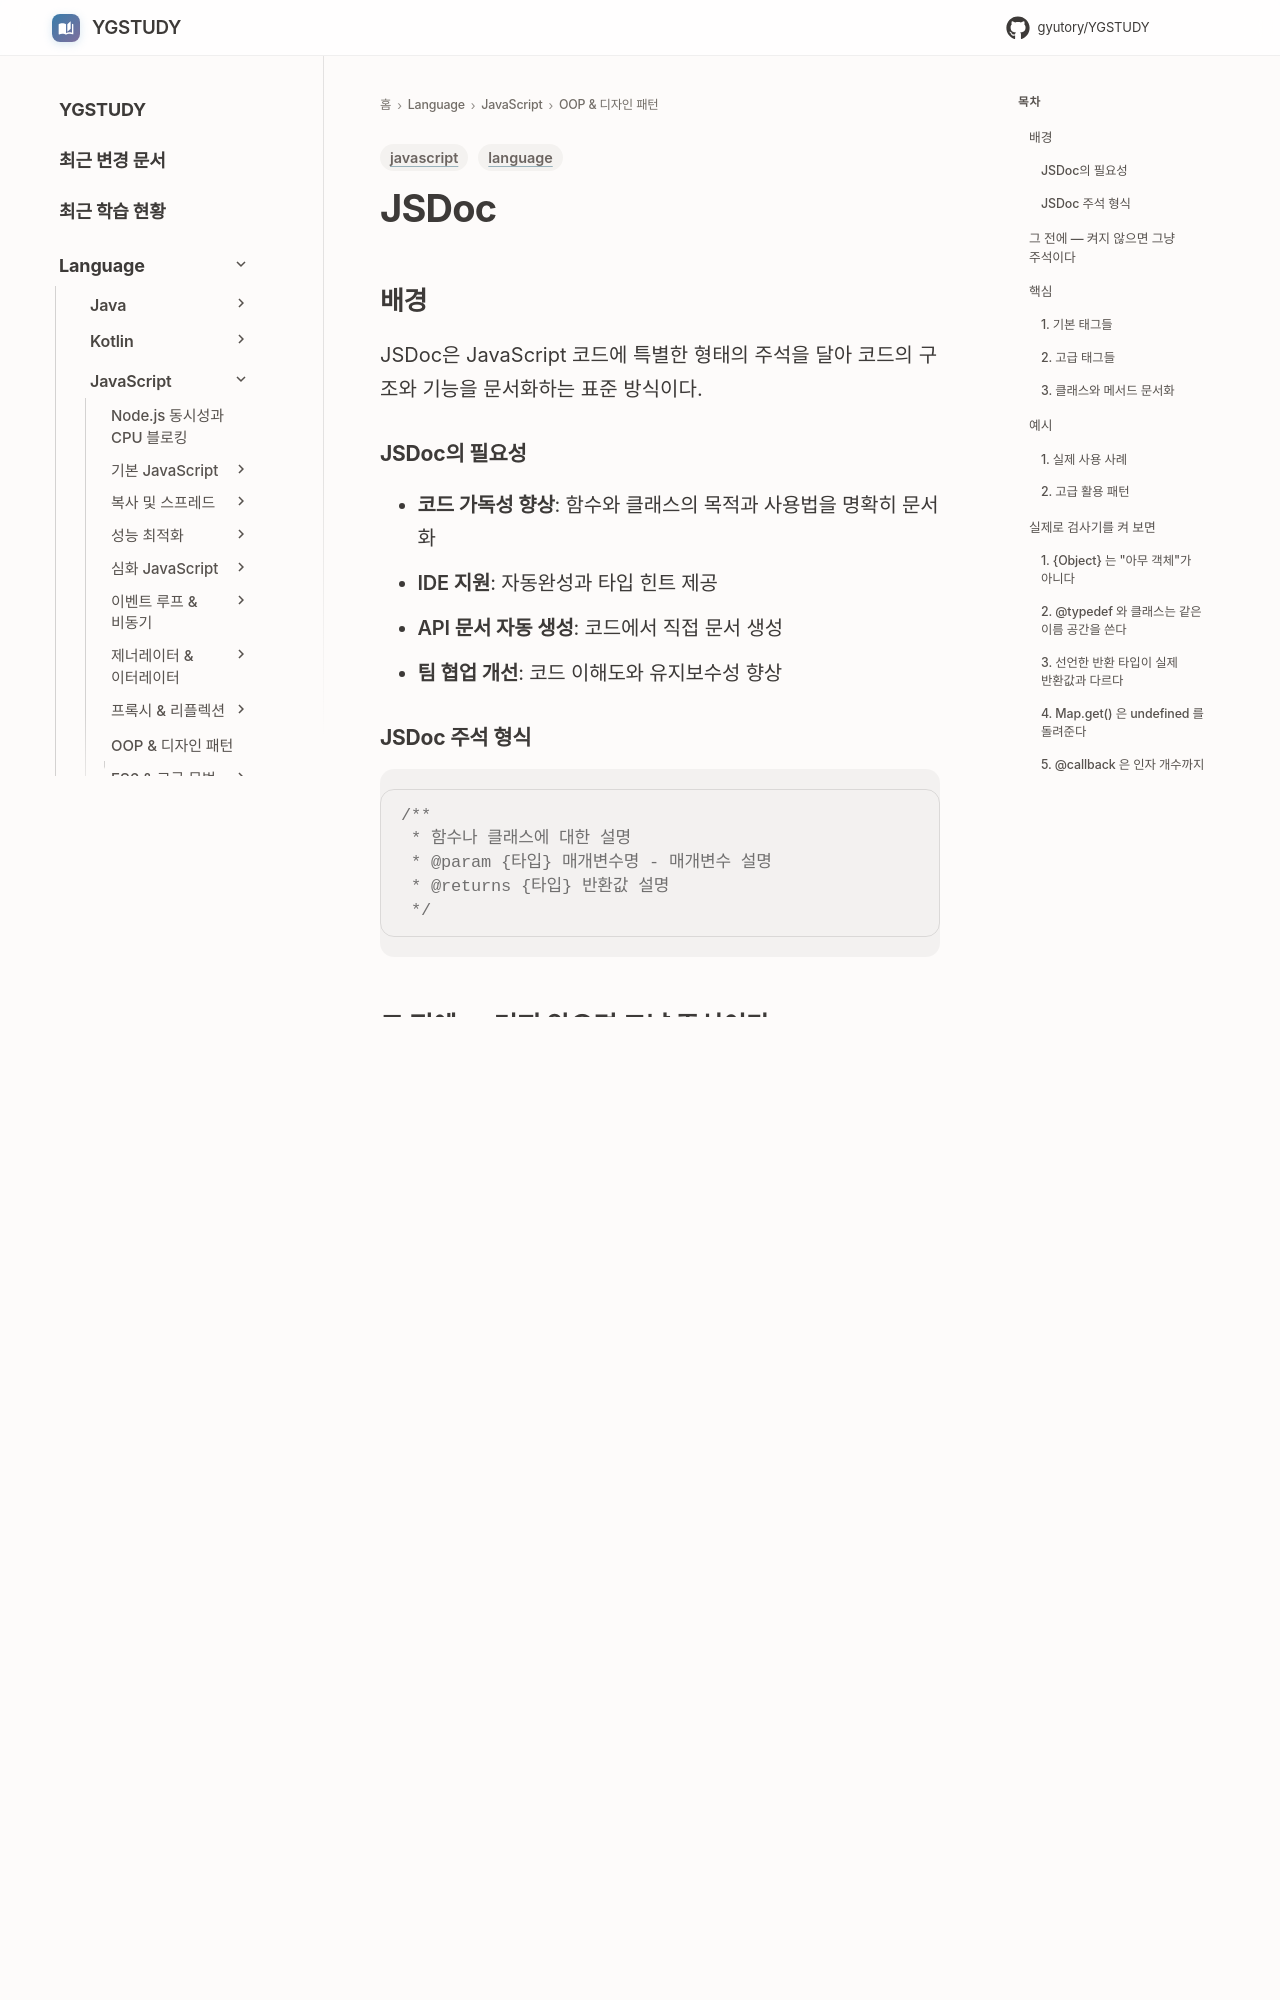

repository: GYUTORY/YGSTUDY · page: Language/JavaScript/08_OOP_및_디자인_패턴/JsDoc - 1/index.html · generator: mkdocs

---
title: JSDoc
tags: [language, javascript]
updated: 2026-01-12
---

# JSDoc
## 배경

JSDoc은 JavaScript 코드에 특별한 형태의 주석을 달아 코드의 구조와 기능을 문서화하는 표준 방식이다.

### JSDoc의 필요성
- **코드 가독성 향상**: 함수와 클래스의 목적과 사용법을 명확히 문서화
- **IDE 지원**: 자동완성과 타입 힌트 제공
- **API 문서 자동 생성**: 코드에서 직접 문서 생성
- **팀 협업 개선**: 코드 이해도와 유지보수성 향상

### JSDoc 주석 형식
```javascript
/**
 * 함수나 클래스에 대한 설명
 * @param {타입} 매개변수명 - 매개변수 설명
 * @returns {타입} 반환값 설명
 */
```

## 그 전에 — 켜지 않으면 그냥 주석이다

JSDoc 타입은 **기본적으로 아무것도 검사하지 않는다.** 아래 `add` 에 `@param {number}` 를 달아도 `add('1', 2)` 는 그대로 실행된다. 검사를 받으려면 타입스크립트 컴파일러에게 이 파일을 봐 달라고 명시해야 한다. 방법은 둘이다.

```javascript
// @ts-check          ← 파일 맨 위 한 줄. 그 파일만 검사한다.
```

```json
// tsconfig.json — 프로젝트 전체
{ "compilerOptions": { "allowJs": true, "checkJs": true, "strict": true, "noEmit": true } }
```

차이가 얼마나 큰지는 같은 파일을 두 번 돌려 보면 바로 나온다. 아래 문서에 실린 예제들을 그대로 넣고 컴파일한 결과다.

```
checkJs 끔 → 오류 0건
checkJs 켬 → 오류 10건
```

**켜지 않은 JSDoc 은 편집기 자동완성용 힌트**일 뿐이다. 팀에서 "JSDoc 을 달자"고 정해 놓고 `checkJs` 를 안 켜면, 시간이 지날수록 **코드와 다른 내용을 자신 있게 적어 둔 주석**이 쌓인다. 아무도 안 고치는 이유는 단순하다 — 아무도 틀렸다고 말해 주지 않기 때문이다. 그 상태의 JSDoc 은 없는 것보다 나쁘다. 없으면 코드를 읽고, 있으면 주석을 믿는다.

아래 태그 설명을 읽기 전에 이 한 줄을 먼저 켜 두는 편이 낫다. 켠 상태에서 무엇이 걸리는지는 뒤의 "실제로 검사기를 켜 보면" 절에 정리했다.

## 핵심

### 1. 기본 태그들
